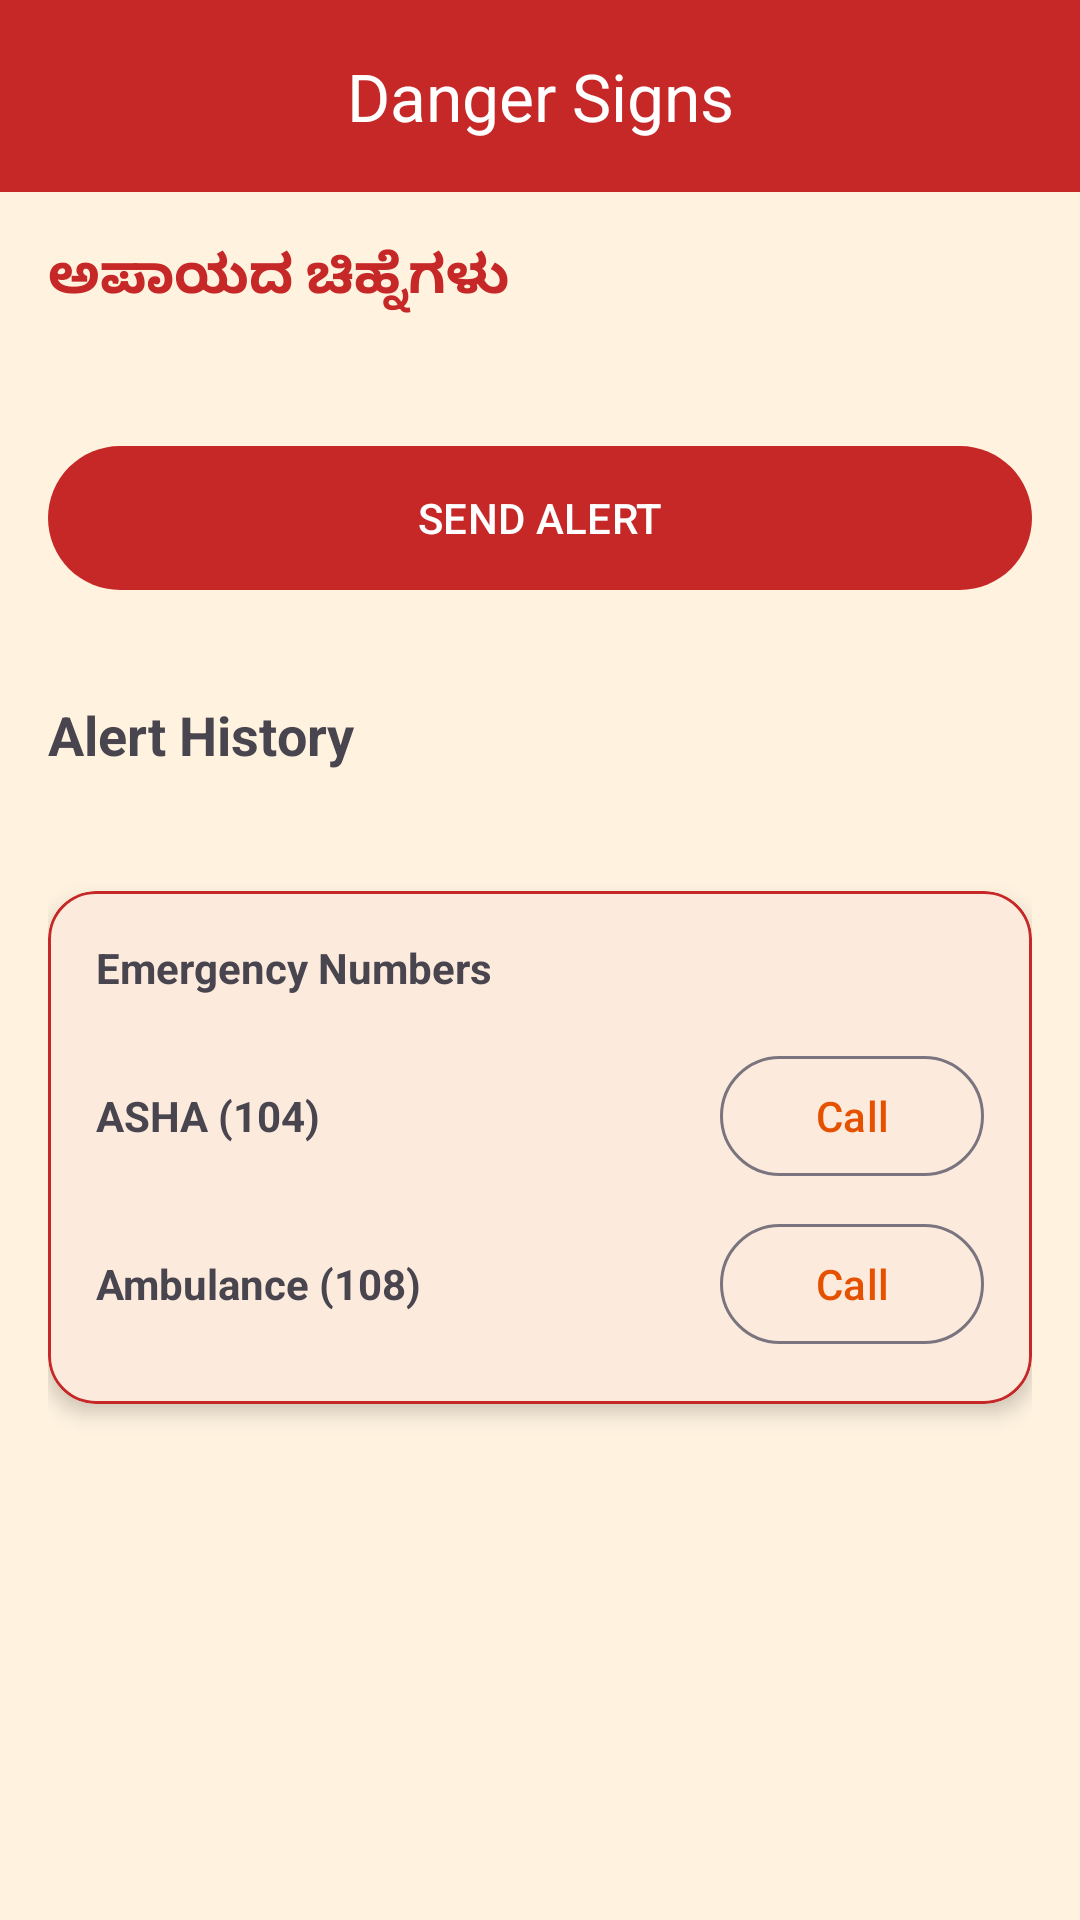

Layout XML and referenced resources for this Android screen:
<!-- AndroidManifest.xml: application theme Theme.MatruSneh -->
<!-- res/layout/fragment_health_alert.xml -->
<?xml version="1.0" encoding="utf-8"?>

<androidx.coordinatorlayout.widget.CoordinatorLayout xmlns:android="http://schemas.android.com/apk/res/android"
    xmlns:app="http://schemas.android.com/apk/res-auto"
    android:layout_width="match_parent"
    android:layout_height="match_parent">

    <com.google.android.material.appbar.AppBarLayout
        android:layout_width="match_parent"
        android:layout_height="wrap_content"
        android:background="@color/colorDanger">

        <com.google.android.material.appbar.MaterialToolbar
            android:id="@+id/toolbar"
            android:layout_width="match_parent"
            android:layout_height="?attr/actionBarSize"
            app:title="@string/danger_signs_title"
            app:titleCentered="true"
            app:titleTextColor="@color/white" />

    </com.google.android.material.appbar.AppBarLayout>

    <androidx.core.widget.NestedScrollView
        android:layout_width="match_parent"
        android:layout_height="match_parent"
        app:layout_behavior="@string/appbar_scrolling_view_behavior">

        <LinearLayout
            android:layout_width="match_parent"
            android:layout_height="wrap_content"
            android:orientation="vertical"
            android:padding="16dp">

            <TextView
                android:layout_width="wrap_content"
                android:layout_height="wrap_content"
                android:text="@string/danger_signs_kannada"
                android:textColor="@color/colorDanger"
                android:textSize="18sp"
                android:textStyle="bold" />

            <androidx.recyclerview.widget.RecyclerView
                android:id="@+id/rvDangerSigns"
                android:layout_width="match_parent"
                android:layout_height="wrap_content"
                android:layout_marginTop="16dp"
                android:nestedScrollingEnabled="false" />

            <com.google.android.material.button.MaterialButton
                android:id="@+id/btnSendAlert"
                android:layout_width="match_parent"
                android:layout_height="56dp"
                android:layout_marginTop="24dp"
                android:text="@string/send_alert"
                app:backgroundTint="@color/colorDanger"
                app:cornerRadius="28dp" />

            <TextView
                android:layout_width="wrap_content"
                android:layout_height="wrap_content"
                android:layout_marginTop="32dp"
                android:text="Alert History"
                android:textSize="18sp"
                android:textStyle="bold" />

            <androidx.recyclerview.widget.RecyclerView
                android:id="@+id/rvAlertHistory"
                android:layout_width="match_parent"
                android:layout_height="wrap_content"
                android:layout_marginTop="8dp"
                android:nestedScrollingEnabled="false" />

            <com.google.android.material.card.MaterialCardView
                android:layout_width="match_parent"
                android:layout_height="wrap_content"
                android:layout_marginTop="32dp"
                android:layout_marginBottom="32dp"
                app:cardCornerRadius="16dp"
                app:cardElevation="4dp"
                app:strokeColor="@color/colorDanger">

                <LinearLayout
                    android:layout_width="match_parent"
                    android:layout_height="wrap_content"
                    android:orientation="vertical"
                    android:padding="16dp">

                    <TextView
                        android:layout_width="wrap_content"
                        android:layout_height="wrap_content"
                        android:text="@string/emergency_numbers"
                        android:textStyle="bold" />

                    <LinearLayout
                        android:layout_width="match_parent"
                        android:layout_height="wrap_content"
                        android:layout_marginTop="16dp"
                        android:gravity="center_vertical"
                        android:orientation="horizontal">

                        <TextView
                            android:layout_width="0dp"
                            android:layout_height="wrap_content"
                            android:layout_weight="1"
                            android:text="ASHA (104)"
                            android:textStyle="bold" />

                        <com.google.android.material.button.MaterialButton
                            android:id="@+id/btnCallAsha"
                            style="@style/Widget.Material3.Button.OutlinedButton"
                            android:layout_width="wrap_content"
                            android:layout_height="wrap_content"
                            android:text="@string/call" />
                    </LinearLayout>

                    <LinearLayout
                        android:layout_width="match_parent"
                        android:layout_height="wrap_content"
                        android:layout_marginTop="8dp"
                        android:gravity="center_vertical"
                        android:orientation="horizontal">

                        <TextView
                            android:layout_width="0dp"
                            android:layout_height="wrap_content"
                            android:layout_weight="1"
                            android:text="Ambulance (108)"
                            android:textStyle="bold" />

                        <com.google.android.material.button.MaterialButton
                            android:id="@+id/btnCallAmbulance"
                            style="@style/Widget.Material3.Button.OutlinedButton"
                            android:layout_width="wrap_content"
                            android:layout_height="wrap_content"
                            android:text="@string/call" />
                    </LinearLayout>

                </LinearLayout>

            </com.google.android.material.card.MaterialCardView>

        </LinearLayout>
    </androidx.core.widget.NestedScrollView>

</androidx.coordinatorlayout.widget.CoordinatorLayout>
<!-- resources referenced by this layout -->
<resources>
  <color name="colorDanger">#C62828</color>
  <color name="white">#FFFFFF</color>
  <string name="call">Call</string>
  <string name="danger_signs_kannada">ಅಪಾಯದ ಚಿಹ್ನೆಗಳು</string>
  <string name="danger_signs_title">Danger Signs</string>
  <string name="emergency_numbers">Emergency Numbers</string>
  <string name="send_alert">SEND ALERT</string>
  <style name="Theme.MatruSneh" parent="Theme.Material3.Light.NoActionBar">
          <item name="colorPrimary">@color/colorPrimary</item>
          <item name="colorPrimaryVariant">@color/colorPrimaryVariant</item>
          <item name="colorSecondary">@color/colorSecondary</item>
          <item name="colorTertiary">@color/colorTertiary</item>
          <item name="colorError">@color/colorDanger</item>
          <item name="colorSurface">@color/colorSurface</item>
          <item name="android:windowBackground">@color/colorBackground</item>
          <item name="android:statusBarColor">@color/colorPrimary</item>
  
          
          <item name="android:windowSplashScreenBackground" tools:targetApi="31">@color/colorPrimary</item>
          <item name="android:windowSplashScreenAnimatedIcon" tools:targetApi="31">@drawable/ic_splash_lotus</item>
  
          <item name="textAppearanceHeadlineLarge">@style/TextAppearance.MatruSneh.HeadlineLarge</item>
          <item name="textAppearanceBodyLarge">@style/TextAppearance.MatruSneh.BodyLarge</item>
      </style>
  <color name="colorPrimary">#E65100</color>
  <color name="colorPrimaryVariant">#BF360C</color>
  <color name="colorSecondary">#2E7D32</color>
  <color name="colorTertiary">#F9A825</color>
  <color name="colorSurface">#FFFBF5</color>
  <color name="colorBackground">#FFF3E0</color>
  <!-- drawable ic_splash_lotus (drawable) -->
  <vector xmlns:android="http://schemas.android.com/apk/res/android"
      android:width="200dp"
      android:height="200dp"
      android:viewportWidth="24"
      android:viewportHeight="24">
      <path
          android:fillColor="#FFFFFF"
          android:pathData="M12,22C12,22 17,18 17,13C17,10.24 14.76,8 12,8C9.24,8 7,10.24 7,13C7,18 12,22 12,22ZM12,10C13.66,10 15,11.34 15,13C15,14.66 13.66,16 12,16C10.34,16 9,14.66 9,13C9,11.34 10.34,10 12,10ZM21,13C21,16 18,19 18,19C18,19 17,18.1 16.14,17C17.3,15.84 18,14.25 18,12.5C18,9.46 15.54,7 12.5,7C12.33,7 12.17,7.01 12,7.02V5.05C12.33,5.02 12.66,5 13,5C17.42,5 21,8.58 21,13ZM3,13C3,8.58 6.58,5 11,5C11.34,5 11.67,5.02 12,5.05V7.02C11.83,7.01 11.67,7 11.5,7C8.46,7 6,9.46 6,12.5C6,14.25 6.7,15.84 7.86,17C7,18.1 6,19 6,19C6,19 3,16 3,13Z" />
  </vector>
  <style name="TextAppearance.MatruSneh.HeadlineLarge" parent="TextAppearance.Material3.HeadlineLarge">
          <item name="android:textSize">24sp</item>
          <item name="android:textStyle">bold</item>
          <item name="android:fontFamily">sans-serif</item> 
      </style>
  <style name="TextAppearance.MatruSneh.BodyLarge" parent="TextAppearance.Material3.BodyLarge">
          <item name="android:textSize">16sp</item>
          <item name="android:fontFamily">sans-serif</item> 
      </style>
</resources>
